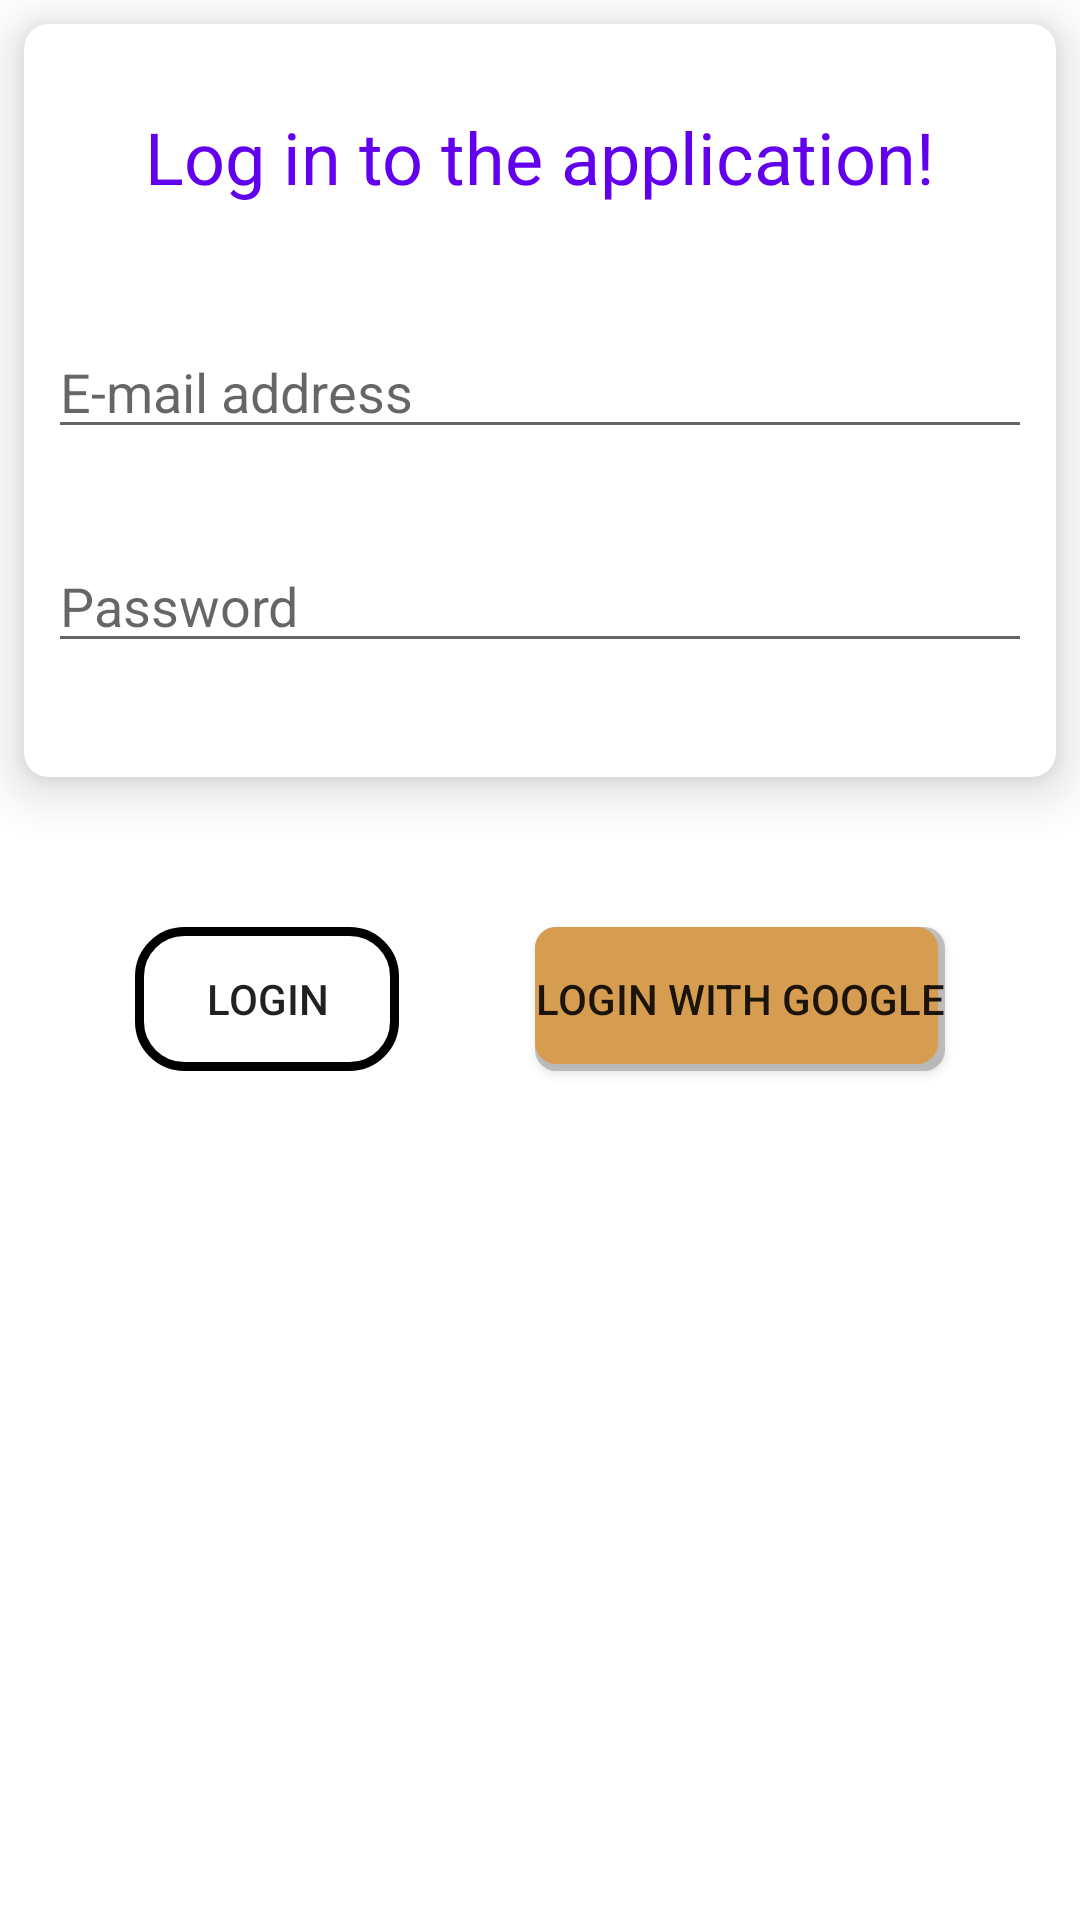

Android layout source for this screen:
<!-- AndroidManifest.xml: application theme Theme.Kcal -->
<!-- res/layout/activity_login.xml -->
<?xml version="1.0" encoding="utf-8"?>
<androidx.constraintlayout.widget.ConstraintLayout xmlns:android="http://schemas.android.com/apk/res/android"
    xmlns:app="http://schemas.android.com/apk/res-auto"
    xmlns:tools="http://schemas.android.com/tools"
    android:layout_width="match_parent"
    android:layout_height="match_parent"
    tools:context=".LoginActivity">

    <androidx.cardview.widget.CardView
        android:id="@+id/card"
        android:layout_width="match_parent"
        android:layout_height="wrap_content"
        app:layout_constraintBottom_toTopOf="@id/loginButton"
        app:layout_constraintTop_toTopOf="parent"
        app:cardCornerRadius="8dp"
        app:cardElevation="10dp"
        android:layout_margin="8dp">

        <androidx.constraintlayout.widget.ConstraintLayout
            android:layout_width="match_parent"
            android:layout_height="wrap_content"
            android:layout_margin="8dp">

            <TextView
                android:id="@+id/welcomeText"
                android:layout_width="wrap_content"
                android:layout_height="wrap_content"
                android:text="Log in to the application!"
                android:textSize="24sp"
                android:textAlignment="center"
                android:textColor="@color/design_default_color_primary"
                android:layout_marginVertical="20dp"
                app:layout_constraintTop_toTopOf="parent"
                app:layout_constraintEnd_toEndOf="parent"
                app:layout_constraintStart_toStartOf="parent"
                app:layout_constraintBottom_toTopOf="@+id/editTextEmail"/>

            <EditText
                android:id="@+id/editTextEmail"
                android:layout_width="match_parent"
                android:layout_height="wrap_content"
                android:ems="10"
                android:hint="@string/email"
                android:inputType="textEmailAddress"
                android:layout_marginTop="20dp"
                app:layout_constraintBottom_toTopOf="@+id/editTextPassword"
                app:layout_constraintEnd_toEndOf="parent"
                app:layout_constraintStart_toStartOf="parent"
                app:layout_constraintTop_toBottomOf="@+id/welcomeText" />

            <EditText
                android:id="@+id/editTextPassword"
                android:layout_width="match_parent"
                android:layout_height="wrap_content"
                android:layout_marginVertical="30dp"
                android:ems="10"
                android:hint="@string/password"
                android:inputType="textPassword"
                app:layout_constraintBottom_toBottomOf="parent"
                app:layout_constraintTop_toBottomOf="@+id/editTextEmail" />
        </androidx.constraintlayout.widget.ConstraintLayout>
    </androidx.cardview.widget.CardView>

    <Button
        android:id="@+id/loginButton"
        android:layout_width="wrap_content"
        android:layout_height="wrap_content"
        android:layout_marginTop="50dp"
        app:backgroundTint="@null"
        android:background="@drawable/rectangle"
        android:onClick="login"
        android:text="@string/login"
        app:layout_constraintEnd_toStartOf="@id/googleSignInButton"
        app:layout_constraintStart_toStartOf="parent"
        app:layout_constraintTop_toBottomOf="@+id/card" />

    <Button
        android:id="@+id/googleSignInButton"
        android:layout_width="wrap_content"
        android:layout_height="wrap_content"
        app:backgroundTint="@null"
        android:background="@drawable/rectangle2"
        android:onClick="loginWithGoogle"
        android:text="@string/loginGoogle"
        app:layout_constraintBottom_toBottomOf="@+id/loginButton"
        app:layout_constraintEnd_toEndOf="parent"
        app:layout_constraintHorizontal_bias="0.0"
        app:layout_constraintStart_toEndOf="@+id/loginButton"
        app:layout_constraintTop_toTopOf="@+id/loginButton" />

    <TextView
        android:id="@+id/time"
        android:layout_width="wrap_content"
        android:layout_height="wrap_content"
        app:layout_constraintBottom_toBottomOf="parent"
        app:layout_constraintEnd_toEndOf="parent"
        app:layout_constraintHorizontal_bias="0.498"
        app:layout_constraintStart_toStartOf="parent"
        app:layout_constraintTop_toBottomOf="@+id/googleSignInButton"
        app:layout_constraintVertical_bias="0.268" />


</androidx.constraintlayout.widget.ConstraintLayout>
<!-- resources referenced by this layout -->
<resources>
  <!-- drawable rectangle (drawable) -->
  <?xml version="1.0" encoding="utf-8"?>
  <shape xmlns:android="http://schemas.android.com/apk/res/android"
      android:shape="rectangle">
      <corners android:radius="15dip" />
      <stroke android:width="3dp" />
  </shape>
  <!-- drawable rectangle2 (drawable-v24) -->
  <?xml version="1.0" encoding="utf-8"?>
  <layer-list xmlns:android="http://schemas.android.com/apk/res/android">
      
      <item>
          <shape  android:shape="rectangle">
  
              <solid android:color="#80918c8c" />
              <corners android:radius="7dp" />
  
          </shape>
      </item>
  
      
      <item android:bottom="7px"
          android:right="7px">
  
          <shape  android:shape="rectangle">
  
              <solid android:color="@color/pastel_orange" />
              <corners android:radius="7dp" />
  
  
          </shape>
  
      </item>
  </layer-list>
  <string name="email">E-mail address</string>
  <string name="login">Login</string>
  <string name="loginGoogle">Login with Google</string>
  <string name="password">Password</string>
  <style name="Theme.Kcal" parent="Theme.MaterialComponents.DayNight.DarkActionBar">
          
          <item name="colorPrimary">@color/purple_500</item>
          <item name="colorPrimaryVariant">@color/purple_700</item>
          <item name="colorOnPrimary">@color/white</item>
          
          <item name="colorSecondary">@color/teal_200</item>
          <item name="colorSecondaryVariant">@color/teal_700</item>
          <item name="colorOnSecondary">@color/black</item>
          
          <item name="android:statusBarColor" tools:targetApi="l">?attr/colorPrimaryVariant</item>
          
      </style>
  <color name="pastel_orange">#d69d51</color>
  <color name="purple_500">#FF6200EE</color>
  <color name="purple_700">#FF3700B3</color>
  <color name="white">#FFFFFFFF</color>
  <color name="teal_200">#FF03DAC5</color>
  <color name="teal_700">#FF018786</color>
  <color name="black">#FF000000</color>
</resources>
